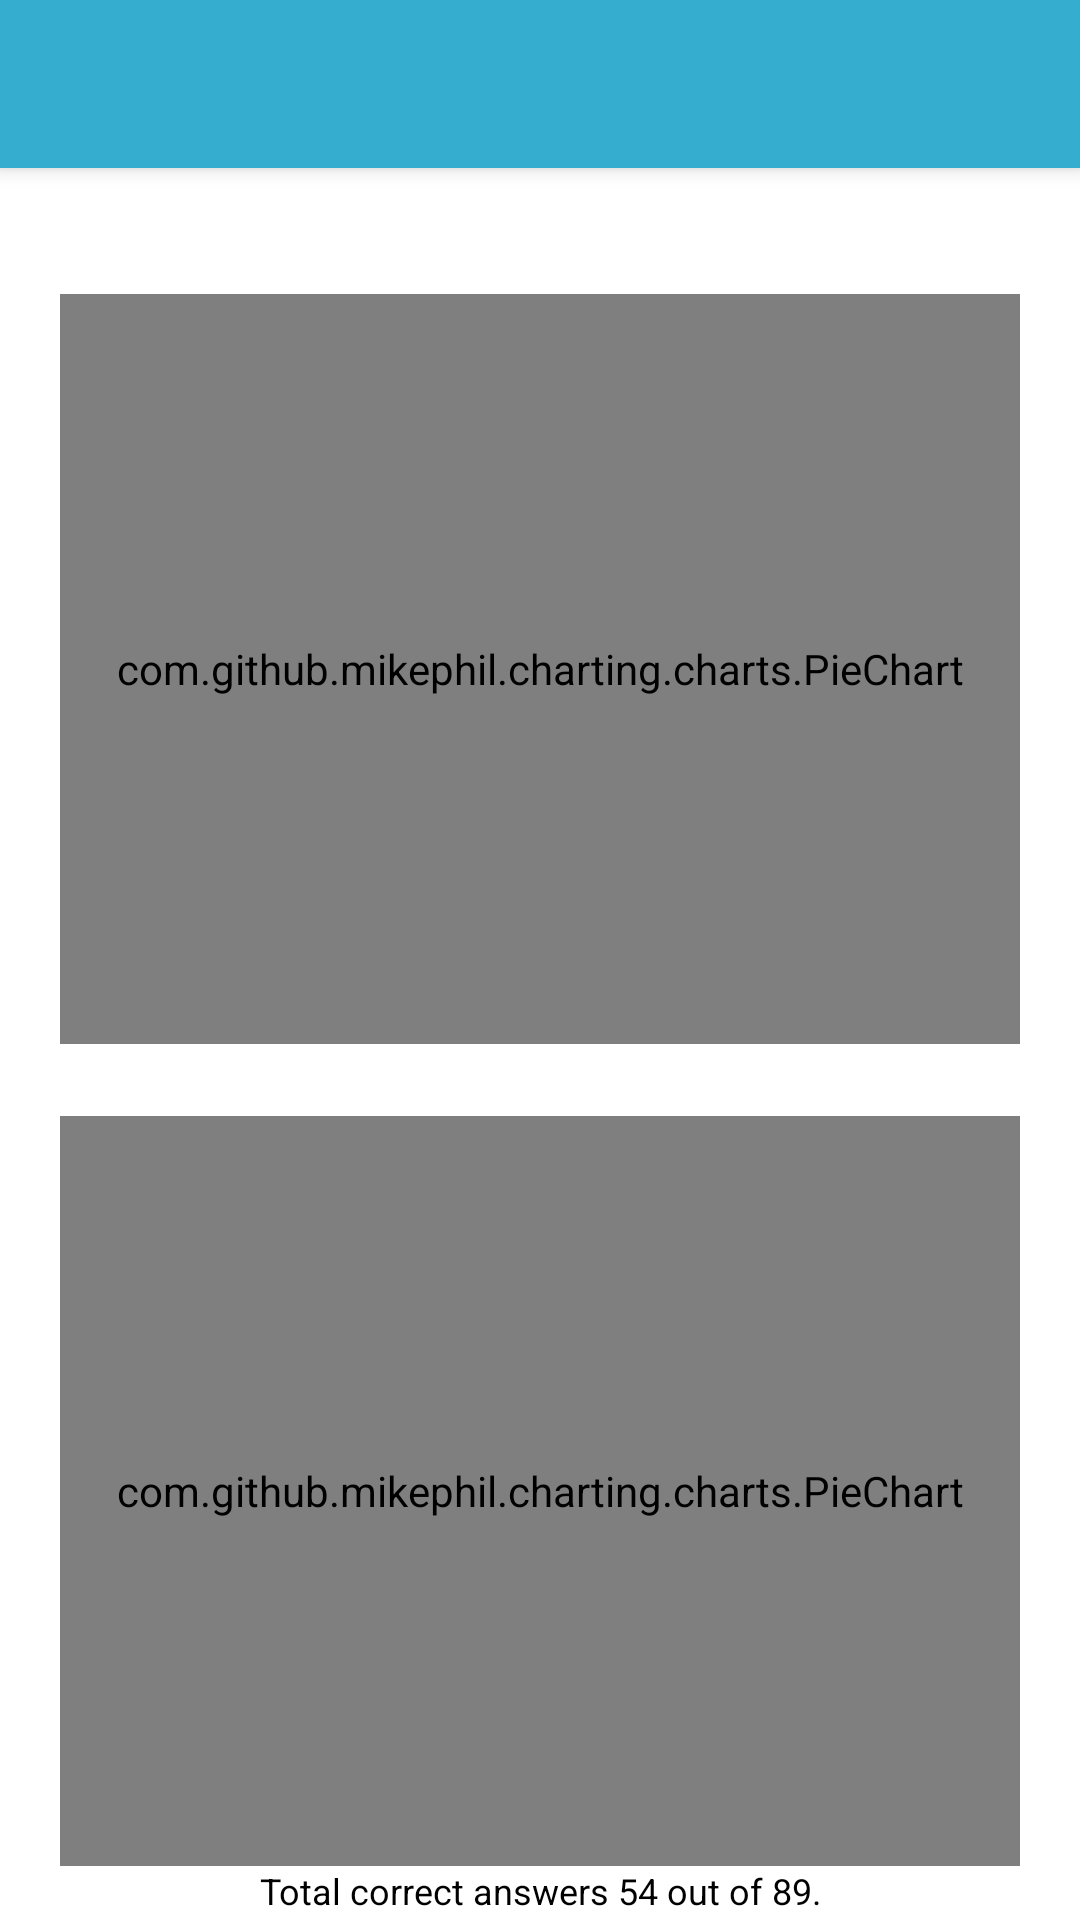

Android layout source for this screen:
<!-- AndroidManifest.xml: application theme AppTheme -->
<!-- res/layout/attempt_statistics.xml -->
<?xml version="1.0" encoding="utf-8"?>
<LinearLayout xmlns:android="http://schemas.android.com/apk/res/android"
    xmlns:tools="http://schemas.android.com/tools"
    android:layout_width="match_parent"
    android:layout_height="match_parent"
    android:background="#FFF"
    android:orientation="vertical">

    <android.support.v7.widget.Toolbar
        android:id="@+id/toolbar"
        android:layout_width="match_parent"
        android:layout_height="?attr/actionBarSize"
        android:background="?attr/colorPrimary"
        android:elevation="4dp"
        android:theme="@style/ThemeOverlay.AppCompat.ActionBar"
        tools:popupTheme="@style/ThemeOverlay.AppCompat.Light" />

    <FrameLayout
        android:layout_width="match_parent"
        android:layout_height="match_parent">

        <ScrollView
            android:layout_width="match_parent"
            android:layout_height="match_parent"
            android:background="#FFF">

            <LinearLayout
                android:layout_width="match_parent"
                android:layout_height="match_parent"
                android:background="#FFF"
                android:orientation="vertical">

                <com.github.mikephil.charting.charts.PieChart
                    android:id="@+id/chart1"
                    android:layout_width="match_parent"
                    android:layout_height="250dp"
                    android:layout_gravity="center"
                    android:layout_marginLeft="20dp"
                    android:layout_marginRight="20dp"
                    android:layout_marginTop="42dp" />

                <com.github.mikephil.charting.charts.PieChart
                    android:id="@+id/chart2"
                    android:layout_width="match_parent"
                    android:layout_height="250dp"
                    android:layout_gravity="center"
                    android:layout_marginLeft="20dp"
                    android:layout_marginRight="20dp"
                    android:layout_marginTop="24dp" />

                <TextView
                    android:id="@+id/tv_correct_ans"
                    android:layout_width="wrap_content"
                    android:layout_height="wrap_content"
                    android:layout_gravity="center"
                    android:layout_marginLeft="@dimen/dp16"
                    android:layout_marginRight="@dimen/dp16"
                    android:gravity="center"
                    android:text="Total correct answers 54 out of 89."
                    android:textColor="#000"
                    android:textSize="12sp" />

                <TextView
                    android:id="@+id/tv_best_area"
                    android:layout_width="wrap_content"
                    android:layout_height="wrap_content"
                    android:layout_gravity="center"
                    android:layout_marginLeft="@dimen/dp16"
                    android:layout_marginRight="@dimen/dp16"
                    android:layout_marginTop="@dimen/dp4"
                    android:gravity="center"
                    android:text="Your best area is "
                    android:textColor="#000"
                    android:textSize="12sp" />

                <TextView
                    android:id="@+id/tv_worst_area"
                    android:layout_width="wrap_content"
                    android:layout_height="wrap_content"
                    android:layout_gravity="center"
                    android:layout_marginLeft="@dimen/dp16"
                    android:layout_marginRight="@dimen/dp16"
                    android:layout_marginTop="@dimen/dp4"
                    android:gravity="center"
                    android:text="You need an improvement in "
                    android:textColor="#000"
                    android:textSize="12sp" />
            </LinearLayout>
        </ScrollView>

        <RelativeLayout
            android:id="@+id/rl_nodata"
            android:layout_width="match_parent"
            android:layout_height="match_parent"
            android:background="#FFF"
            android:visibility="gone">

            <ImageView
                android:layout_width="124dp"
                android:layout_height="124dp"
                android:layout_above="@+id/info"
                android:layout_centerHorizontal="true"
                android:layout_marginBottom="8dp"
                android:src="@drawable/quil_pen" />

            <TextView
                android:id="@+id/info"
                android:layout_width="wrap_content"
                android:layout_height="wrap_content"
                android:layout_centerInParent="true"
                android:gravity="center"
                android:text="Start solving competitive questions\nto unlock 'Performance Statistics'."
                android:textColor="#000"
                android:textSize="14sp" />
        </RelativeLayout>
    </FrameLayout>
</LinearLayout>
<!-- resources referenced by this layout -->
<resources>
  <dimen name="dp16">16dp</dimen>
  <dimen name="dp4">4dp</dimen>
  <!-- drawable quil_pen: png bitmap (drawable, 11480 bytes) -->
  <style name="AppTheme" parent="AppTheme.Base">
          
      </style>
  <style name="AppTheme.Base" parent="Theme.AppCompat.NoActionBar">
          
          <item name="colorPrimary">@color/colorPrimary</item>
          <item name="colorPrimaryDark">@color/colorPrimaryDark</item>
          <item name="colorAccent">@color/colorAccent</item>
      </style>
  <color name="colorPrimary">#35ADCF</color>
  <color name="colorPrimaryDark">#0E7E91</color>
  <color name="colorAccent">#EEE</color>
</resources>
